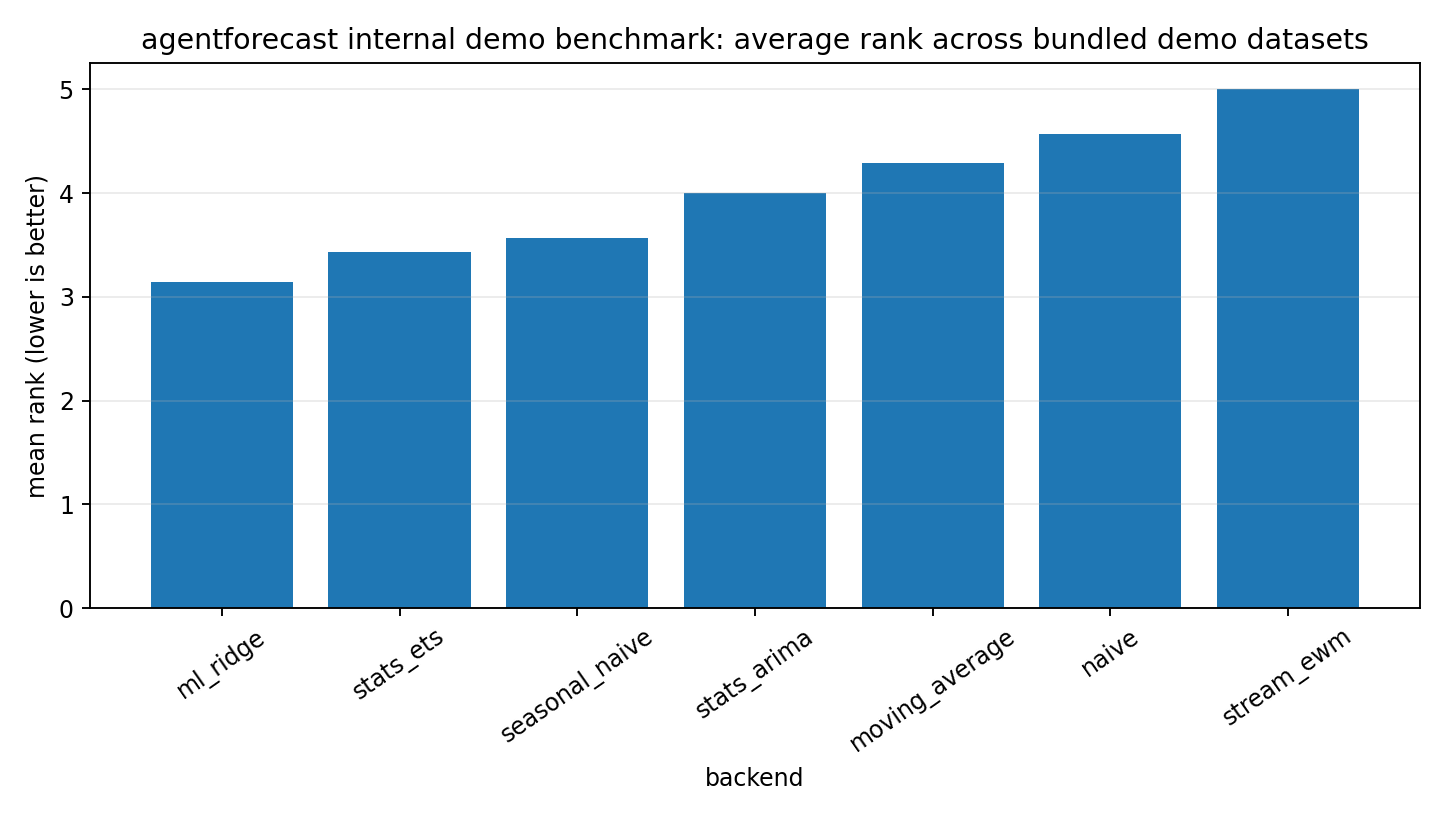

The file beside this chart, header and first rows:
dataset_id, backend_id, rank, mae, rmse, mape, smape, backtest_horizon
sales, stats_ets, 1, 2.668, 3.34, 1.66, 1.663, 14
sales, ml_ridge, 2, 3.332, 4.085, 2.068, 2.093, 14
sales, seasonal_naive, 3, 4.409, 5.815, 2.726, 2.789, 14
sales, stats_arima, 4, 6.72, 8.424, 4.268, 4.159, 14
sales, naive, 5, 7.069, 8.145, 4.326, 4.383, 14
sales, moving_average, 6, 7.383, 8.441, 4.504, 4.581, 14
sales, stream_ewm, 7, 8.836, 10.34, 5.328, 5.508, 14
gold, ml_ridge, 1, 9.803, 11.06, 0.3745, 0.3746, 30
gold, stats_ets, 2, 38.42, 40.28, 1.466, 1.478, 30
gold, seasonal_naive, 3, 50.18, 55.05, 1.912, 1.934, 30
gold, moving_average, 4, 50.44, 54.25, 1.922, 1.943, 30
gold, naive, 5, 66.08, 69.04, 2.52, 2.555, 30
gold, stats_arima, 6, 74.69, 77.69, 2.848, 2.892, 30
gold, stream_ewm, 7, 89.76, 96.96, 3.42, 3.489, 30
github-breakout, ml_ridge, 1, 50.12, 64.26, 0.3713, 0.3702, 24
github-breakout, stream_ewm, 2, 150.9, 182.5, 1.128, 1.137, 24
github-breakout, stats_ets, 3, 362.1, 425.4, 2.709, 2.758, 24
github-breakout, stats_arima, 4, 443.3, 535.7, 3.299, 3.376, 24
github-breakout, naive, 5, 1962, 2254, 14.74, 16.26, 24
github-breakout, seasonal_naive, 6, 2080, 2289, 15.8, 17.39, 24
github-breakout, moving_average, 7, 2368, 2615, 17.95, 20.06, 24
air-quality-smoke, moving_average, 1, 6.549, 8.001, 16.14, 16.11, 7
air-quality-smoke, stream_ewm, 2, 7.174, 8.21, 19.05, 17.6, 7
air-quality-smoke, seasonal_naive, 3, 13.13, 15.27, 34.74, 34.93, 7
air-quality-smoke, stats_arima, 4, 13.98, 16.1, 39.62, 30.97, 7
air-quality-smoke, stats_ets, 5, 14.06, 16.69, 40.27, 31, 7
air-quality-smoke, naive, 6, 14.81, 16.8, 41.72, 32.42, 7
air-quality-smoke, ml_ridge, 7, 17.53, 20.87, 50.34, 36.62, 7
icu-bed-stress, ml_ridge, 1, 2.729, 3.913, 3.132, 3.037, 14
icu-bed-stress, moving_average, 2, 3.431, 4.866, 3.952, 3.799, 14
icu-bed-stress, seasonal_naive, 3, 4.944, 5.716, 5.546, 5.391, 14
icu-bed-stress, stats_arima, 4, 5.933, 7.009, 6.735, 6.423, 14
icu-bed-stress, naive, 5, 6.114, 7.163, 6.935, 6.61, 14
icu-bed-stress, stats_ets, 6, 6.676, 7.684, 7.557, 7.187, 14
icu-bed-stress, stream_ewm, 7, 10.65, 11.95, 12, 11.14, 14
beamline-drift, stats_arima, 1, 0.1421, 0.1871, 4.69, 4.513, 14
beamline-drift, naive, 2, 0.1444, 0.1894, 4.765, 4.583, 14
beamline-drift, stream_ewm, 3, 0.1472, 0.1772, 4.6, 4.718, 14
beamline-drift, moving_average, 4, 0.2124, 0.2593, 6.984, 6.627, 14
beamline-drift, seasonal_naive, 5, 0.2188, 0.2806, 7.176, 6.77, 14
beamline-drift, stats_ets, 6, 0.3661, 0.4298, 11.93, 11.01, 14
beamline-drift, ml_ridge, 7, 0.6911, 0.7872, 21.92, 25.58, 14
transit-demand-shock, stats_ets, 1, 4.298, 4.878, 3.937, 3.966, 14
transit-demand-shock, seasonal_naive, 2, 5.152, 6.286, 4.494, 4.544, 14
transit-demand-shock, ml_ridge, 3, 9.413, 11.83, 7.557, 7.309, 14
transit-demand-shock, naive, 4, 17.89, 22.6, 18.21, 16.01, 14
transit-demand-shock, stats_arima, 5, 19.85, 22.12, 18.91, 17.7, 14
transit-demand-shock, moving_average, 6, 20.27, 22.42, 19.18, 18.06, 14
transit-demand-shock, stream_ewm, 7, 22.05, 23.2, 20.04, 19.64, 14
